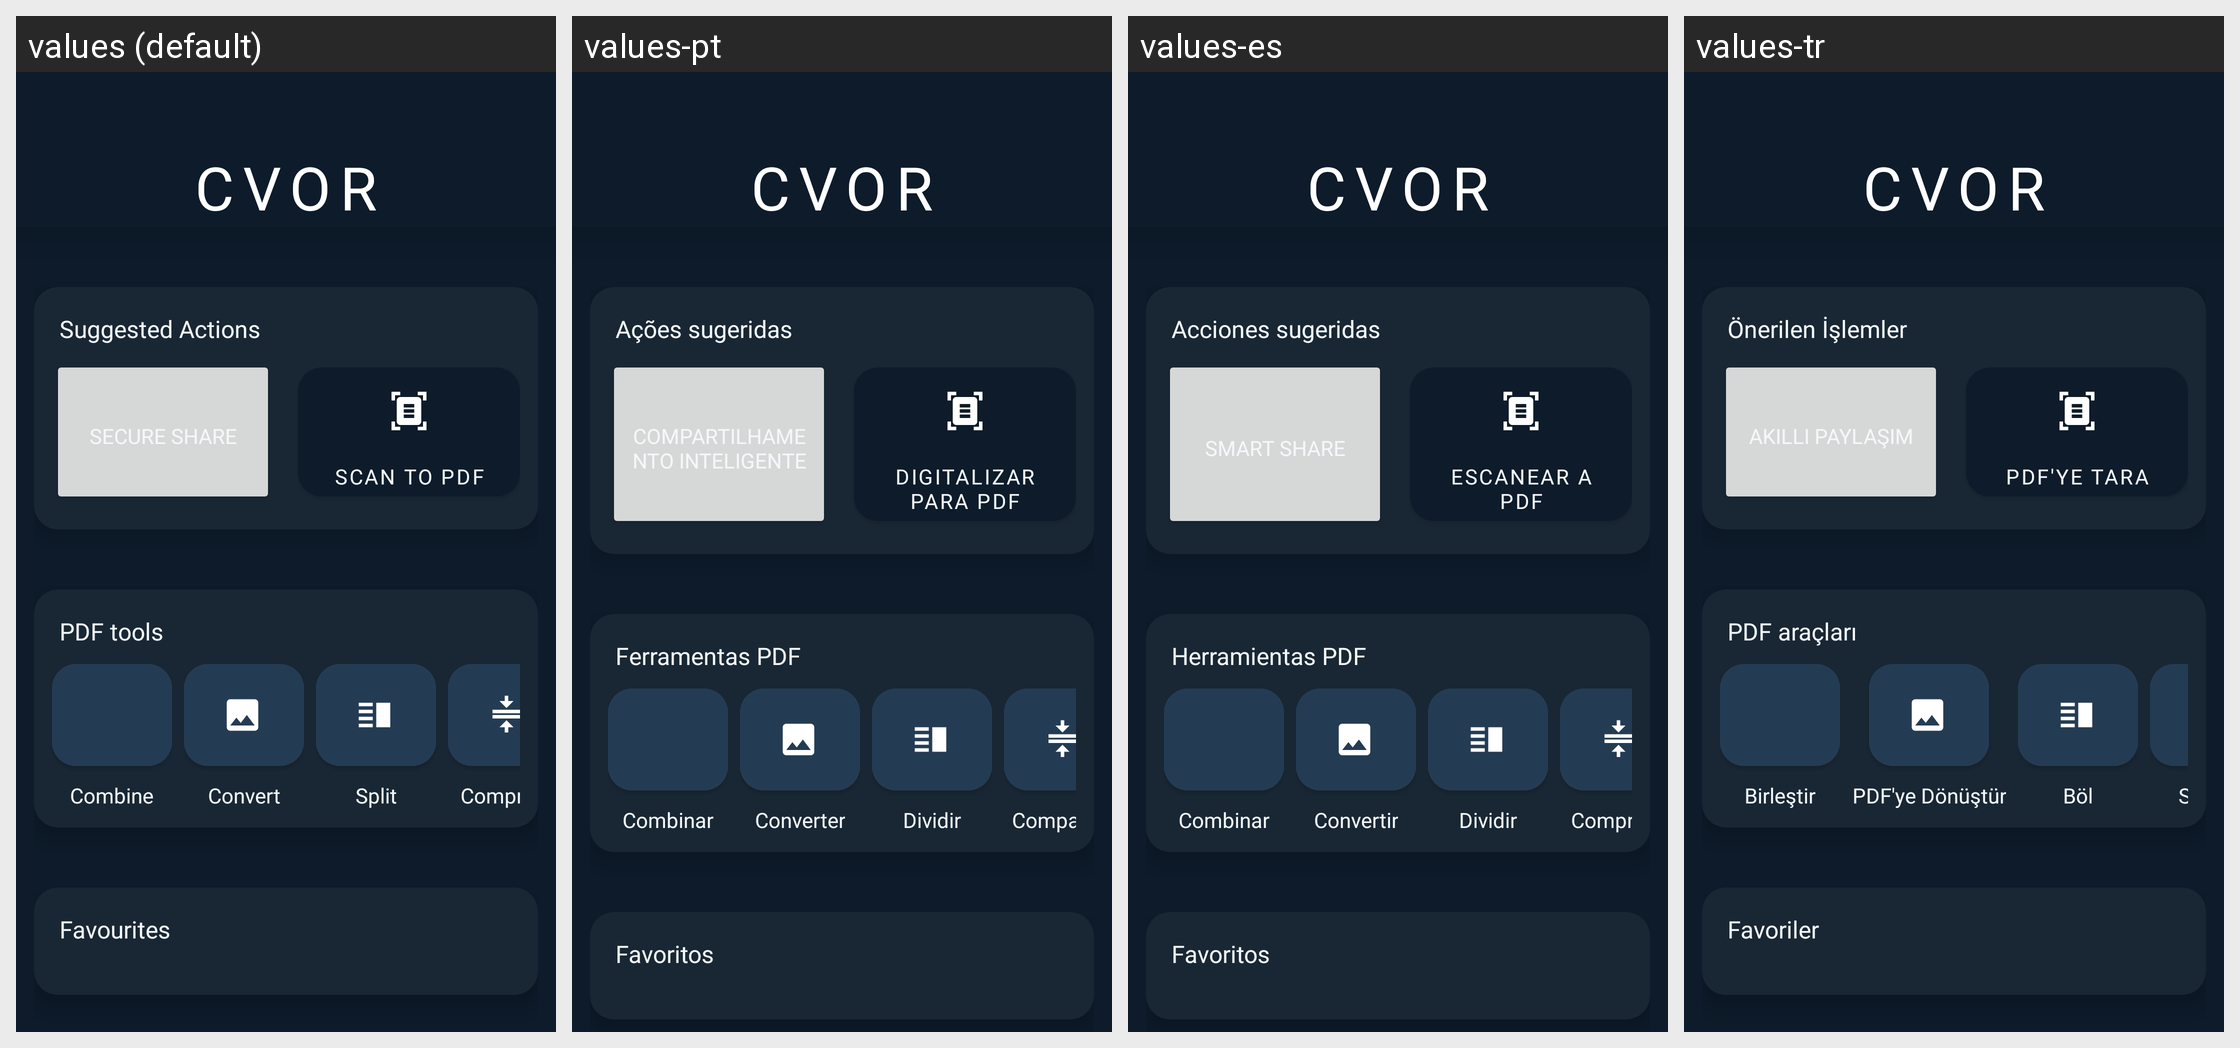

Translations of the strings shown on this Android screen, per locale in the grid:
Android screen res/layout/fragment_home.xml rendered under 4 locales, left to right: values (default), values-pt, values-es, values-tr. Device: Nexus 5 (rendered at 1080×1920; each locale shown at half size, 540×960, under a caption strip naming it); theme AppTheme.
Other locales in the repository, not shown: values-af, values-bn, values-hi, values-in, values-kn, values-ml, values-mr, values-or, values-pl, values-sw, values-ta, values-te, values-ur.
Strings drawn on this screen, with the default value and each locale's value (text and hints the layout hard-codes, and strings that could not be matched under every locale, appear in the picture but are not listed):

app_name
  values: CVOR
  values-pt: CVOR
  values-es: CVOR
  values-tr: CVOR

suggested_actions
  values: Suggested Actions
  values-pt: Ações sugeridas
  values-es: Acciones sugeridas
  values-tr: Önerilen İşlemler

smart_share_button
  values: Secure share
  values-pt: Compartilhamento inteligente
  values-es: Smart Share
  values-tr: Akıllı Paylaşım

scan_to_pdf_button
  values: Scan to PDF
  values-pt: Digitalizar para PDF
  values-es: Escanear a PDF
  values-tr: PDF'ye Tara

pdf_tools
  values: PDF tools
  values-pt: Ferramentas PDF
  values-es: Herramientas PDF
  values-tr: PDF araçları

combine_pdfs_button
  values: Combine
  values-pt: Combinar
  values-es: Combinar
  values-tr: Birleştir

convert_to_pdf_button
  values: Convert
  values-pt: Converter
  values-es: Convertir
  values-tr: PDF'ye Dönüştür

split_pdf_button
  values: Split
  values-pt: Dividir
  values-es: Dividir
  values-tr: Böl

compress_pdf_button
  values: Compress
  values-pt: Compactar
  values-es: Comprimir
  values-tr: Sıkıştır

favourites
  values: Favourites
  values-pt: Favoritos
  values-es: Favoritos
  values-tr: Favoriler
